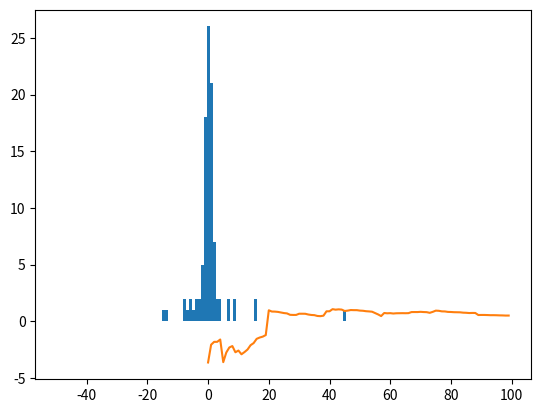

This figure's Python source:

import numpy as np
import matplotlib.pyplot as plt

n = 100

np.random.seed(1)
v1 = np.random.normal(0,1,(n,1))
v2 = np.random.normal(0,1,(n,1))

# Comment

r1 = v1/v2


lim = 50
dx = 1

centers = np.arange(-lim, lim+dx, dx)
counts = np.zeros((2*lim+1))

plt.hist(np.round(r1), int(2*lim/dx+1), (-lim+dx/2, lim-dx/2))
plt.show()

mean_test = np.zeros((n,1))
mean_test[0] = r1[0]
for i in range(1,n):
    mean_test[i] = (mean_test[i-1]*i + r1[i])/(i+1)

plt.plot(np.arange(0,len(mean_test)),mean_test)
plt.show()

